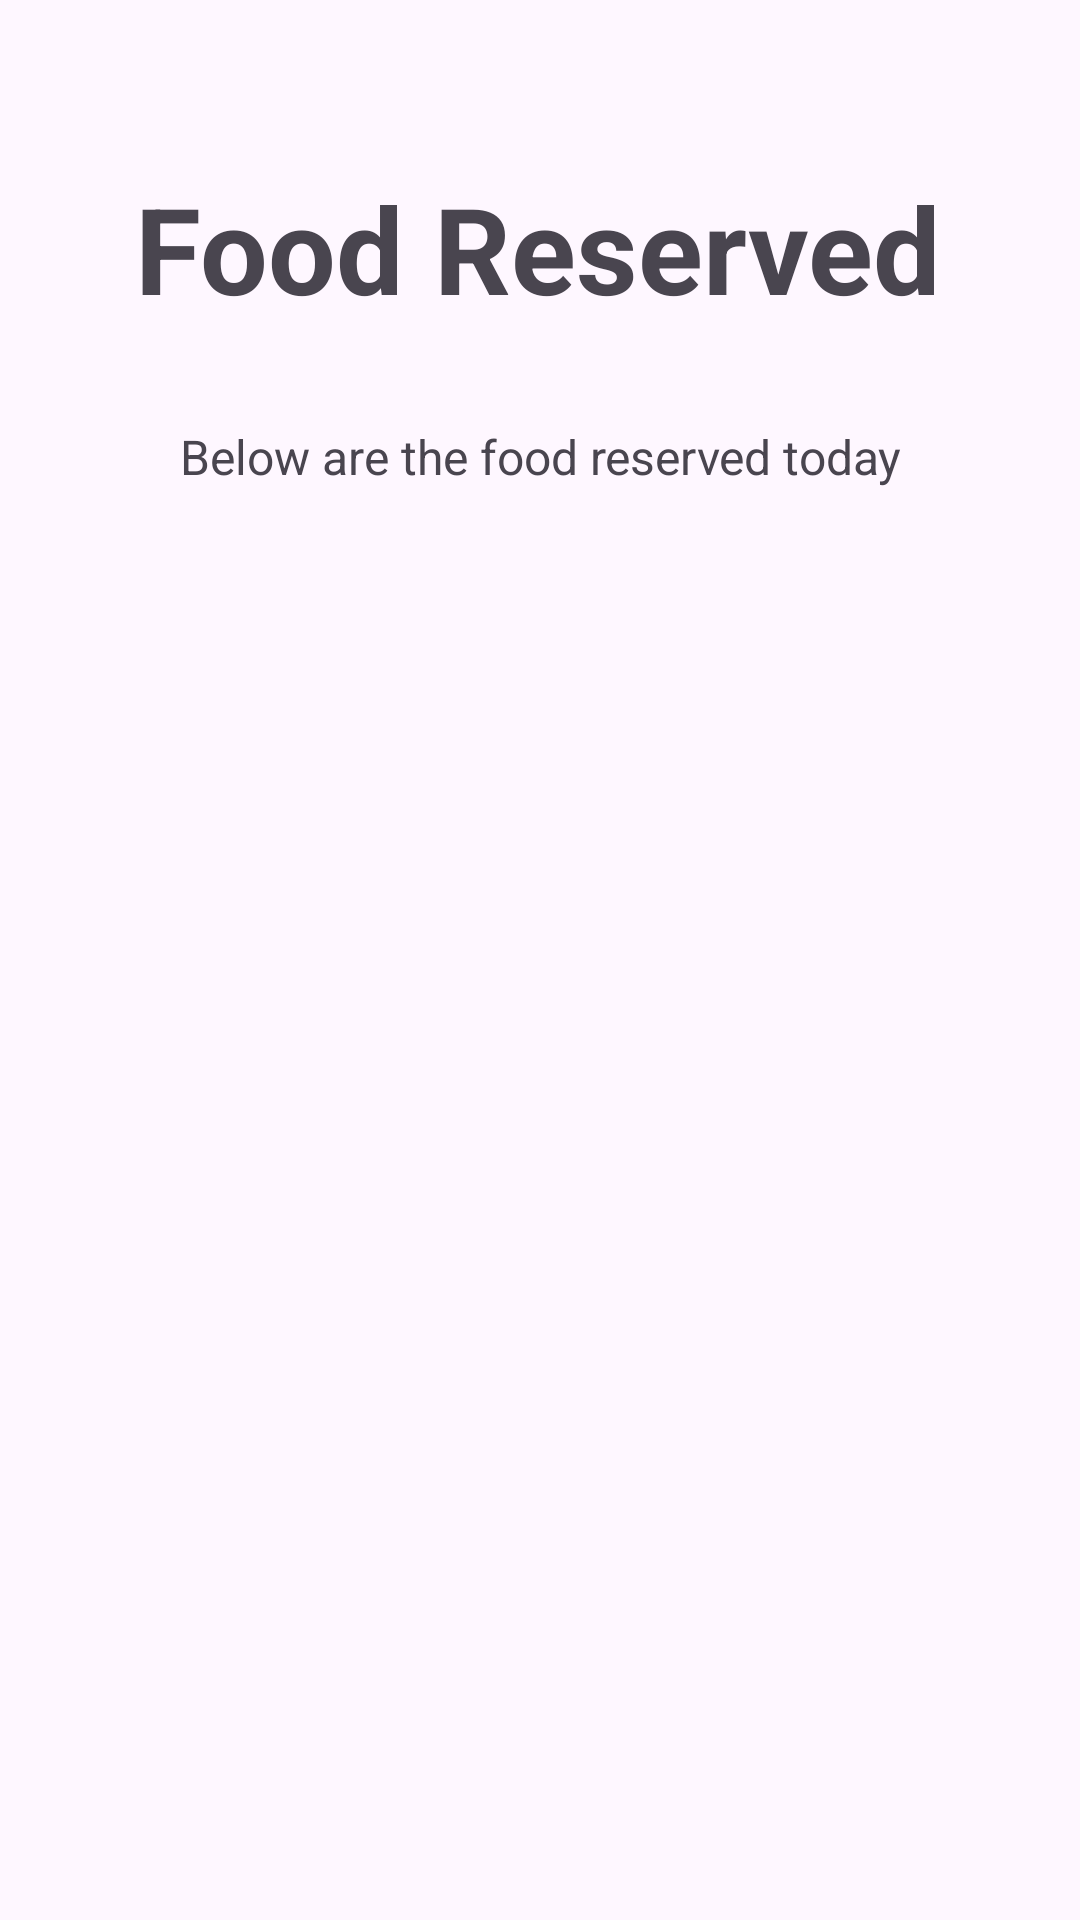

Here is an Android app screen rendered from its layout file. Give the layout XML and the strings, colors and styles it references.
<!-- AndroidManifest.xml: application theme Theme.UMFeed -->
<!-- res/layout/fragment_food_reserved.xml -->
<?xml version="1.0" encoding="utf-8"?>
<androidx.constraintlayout.widget.ConstraintLayout xmlns:android="http://schemas.android.com/apk/res/android"
    xmlns:app="http://schemas.android.com/apk/res-auto"
    xmlns:tools="http://schemas.android.com/tools"
    android:layout_width="match_parent"
    android:layout_height="match_parent"
    tools:context=".views.donation.FoodReserved" >

    <TextView
        android:id="@+id/TVReservedTitle"
        android:layout_width="wrap_content"
        android:layout_height="wrap_content"
        android:layout_marginTop="56dp"
        android:text="Food Reserved"
        android:textSize="40sp"
        android:textStyle="bold"
        app:layout_constraintEnd_toEndOf="parent"
        app:layout_constraintHorizontal_bias="0.496"
        app:layout_constraintStart_toStartOf="parent"
        app:layout_constraintTop_toTopOf="parent" />

    <TextView
        android:id="@+id/TVReservedTitle2"
        android:layout_width="269dp"
        android:layout_height="22dp"
        android:layout_marginTop="32dp"
        android:text="Below are the food reserved today"
        android:textAlignment="center"
        android:textSize="16sp"
        app:layout_constraintEnd_toEndOf="parent"
        app:layout_constraintStart_toStartOf="parent"
        app:layout_constraintTop_toBottomOf="@+id/TVReservedTitle" />
</androidx.constraintlayout.widget.ConstraintLayout>
<!-- resources referenced by this layout -->
<resources>
  <style name="Theme.UMFeed" parent="Base.Theme.UMFeed" />
  <style name="Base.Theme.UMFeed" parent="Theme.Material3.DayNight.NoActionBar">
          
          
      </style>
</resources>
